Dataset: Dataset (GitHub, jhonesis/Dataset-satellite-fire). Classes: satellite imagery with fire, satellite imagery without fire.

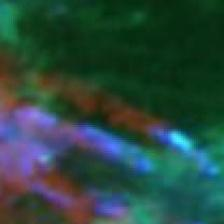
Label: satellite imagery with fire

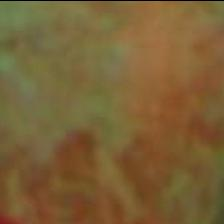
Label: satellite imagery without fire

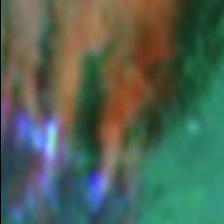
Label: satellite imagery with fire

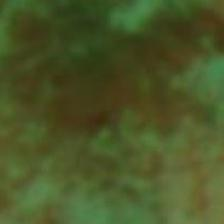
Label: satellite imagery without fire
